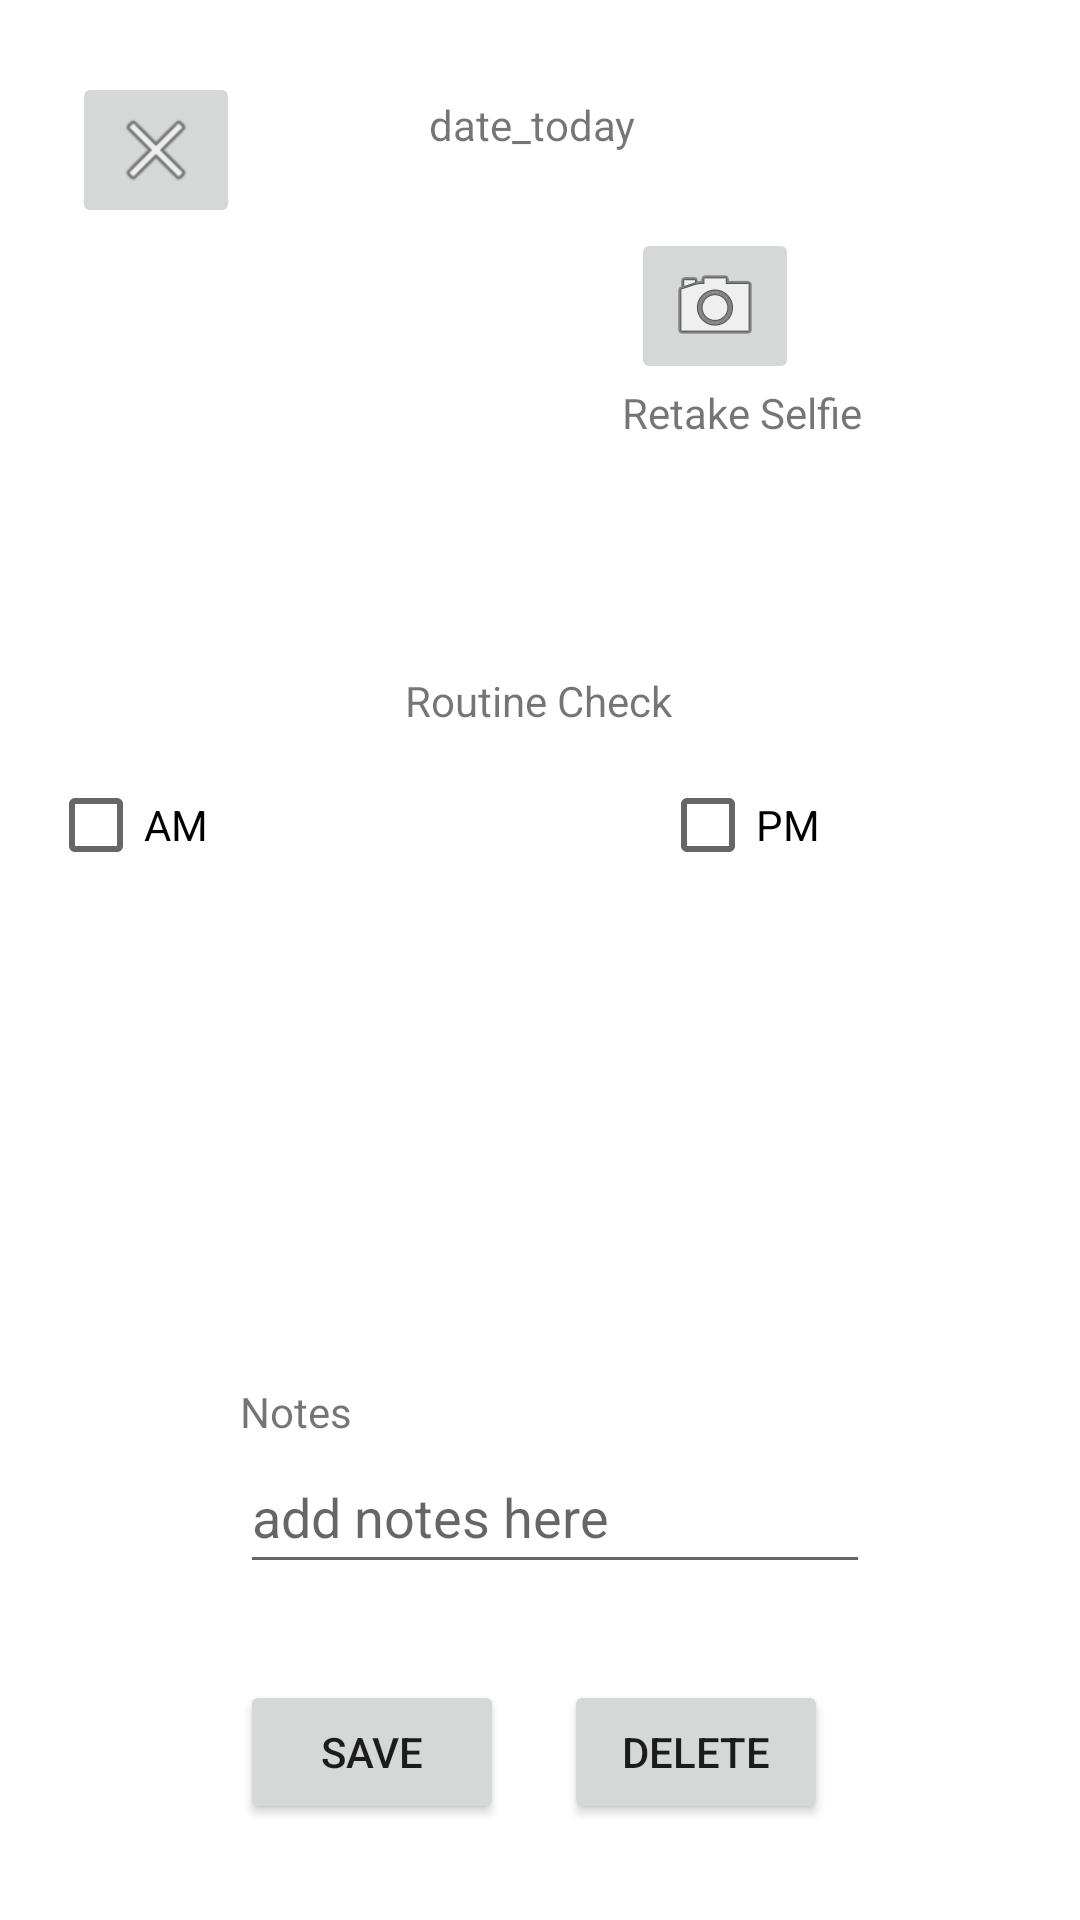

This screen was rendered from an Android layout file. Write that file and the resources it references.
<!-- AndroidManifest.xml: application theme Theme.Skinly -->
<!-- res/layout/activity_edit_daily_screen.xml -->
<?xml version="1.0" encoding="utf-8"?>
<androidx.constraintlayout.widget.ConstraintLayout xmlns:android="http://schemas.android.com/apk/res/android"
    xmlns:app="http://schemas.android.com/apk/res-auto"
    xmlns:tools="http://schemas.android.com/tools"
    android:layout_width="match_parent"
    android:layout_height="match_parent"
    tools:context=".EditDailyScreen">

    <TextView
        android:id="@+id/date_today_edit"
        android:layout_width="wrap_content"
        android:layout_height="wrap_content"
        android:layout_marginTop="32dp"
        android:text="date_today"
        app:layout_constraintEnd_toEndOf="parent"
        app:layout_constraintHorizontal_bias="0.491"
        app:layout_constraintStart_toStartOf="parent"
        app:layout_constraintTop_toTopOf="parent" />

    <ImageView
        android:id="@+id/dailypic_edit"
        android:layout_width="wrap_content"
        android:layout_height="wrap_content"
        android:layout_marginTop="16dp"
        android:src="@drawable/ic_launcher_background"
        app:layout_constraintEnd_toEndOf="parent"
        app:layout_constraintHorizontal_bias="0.498"
        app:layout_constraintStart_toStartOf="parent"
        app:layout_constraintTop_toBottomOf="@+id/date_today_edit" />

    <ImageButton
        android:id="@+id/capture_edit"
        android:layout_width="wrap_content"
        android:layout_height="wrap_content"
        android:layout_marginStart="31dp"
        android:layout_marginLeft="31dp"
        android:layout_marginTop="76dp"
        app:layout_constraintStart_toEndOf="@+id/dailypic_edit"
        app:layout_constraintTop_toTopOf="parent"
        app:srcCompat="@android:drawable/ic_menu_camera"
        tools:ignore="SpeakableTextPresentCheck" />

    <TextView
        android:id="@+id/selfielabel"
        android:layout_width="wrap_content"
        android:layout_height="wrap_content"
        android:layout_marginStart="28dp"
        android:layout_marginLeft="28dp"
        android:text="Retake Selfie"
        app:layout_constraintStart_toEndOf="@+id/dailypic_edit"
        app:layout_constraintTop_toBottomOf="@+id/capture_edit" />

    <CheckBox
        android:id="@+id/amchecked_edit"
        android:layout_width="wrap_content"
        android:layout_height="wrap_content"
        android:layout_marginStart="16dp"
        android:layout_marginLeft="16dp"
        android:layout_marginTop="8dp"
        android:text="AM"
        app:layout_constraintStart_toStartOf="parent"
        app:layout_constraintTop_toBottomOf="@+id/routine_edit" />

    <CheckBox
        android:id="@+id/pmchecked_edit"
        android:layout_width="wrap_content"
        android:layout_height="wrap_content"
        android:layout_marginStart="220dp"
        android:layout_marginLeft="220dp"
        android:layout_marginTop="8dp"
        android:text="PM"
        app:layout_constraintStart_toStartOf="parent"
        app:layout_constraintTop_toBottomOf="@+id/routine_edit" />

    <androidx.recyclerview.widget.RecyclerView
        android:id="@+id/amproducts_edit"
        android:layout_width="173dp"
        android:layout_height="240dp"
        android:layout_marginStart="16dp"
        android:layout_marginLeft="16dp"
        app:layout_constraintStart_toStartOf="parent"
        app:layout_constraintTop_toBottomOf="@+id/amchecked_edit" />

    <androidx.recyclerview.widget.RecyclerView
        android:id="@+id/pmproducts_edit"
        android:layout_width="174dp"
        android:layout_height="239dp"
        android:layout_marginStart="220dp"
        android:layout_marginLeft="220dp"
        app:layout_constraintStart_toStartOf="parent"
        app:layout_constraintTop_toBottomOf="@+id/pmchecked_edit" />

    <TextView
        android:id="@+id/notes_edit"
        android:layout_width="wrap_content"
        android:layout_height="wrap_content"
        android:layout_marginStart="80dp"
        android:layout_marginLeft="80dp"
        android:layout_marginBottom="160dp"
        android:text="Notes"
        app:layout_constraintBottom_toBottomOf="parent"
        app:layout_constraintStart_toStartOf="parent" />

    <EditText
        android:id="@+id/note_editdailyscreen"
        android:layout_width="wrap_content"
        android:layout_height="wrap_content"
        android:ems="10"
        android:hint="add notes here"
        android:inputType="textPersonName"
        android:minHeight="48dp"
        app:layout_constraintStart_toStartOf="@+id/notes_edit"
        app:layout_constraintTop_toBottomOf="@+id/notes_edit" />

    <Button
        android:id="@+id/save_editdailyscreen"
        android:layout_width="wrap_content"
        android:layout_height="wrap_content"
        android:layout_marginStart="80dp"
        android:layout_marginLeft="80dp"
        android:layout_marginBottom="32dp"
        android:text="save"
        app:layout_constraintBottom_toBottomOf="parent"
        app:layout_constraintStart_toStartOf="parent" />

    <ImageButton
        android:id="@+id/cancel_editdailyscreen"
        android:layout_width="wrap_content"
        android:layout_height="wrap_content"
        android:layout_marginStart="24dp"
        android:layout_marginLeft="24dp"
        android:layout_marginTop="24dp"
        android:src="@android:drawable/ic_menu_close_clear_cancel"
        app:layout_constraintStart_toStartOf="parent"
        app:layout_constraintTop_toTopOf="parent" />

    <TextView
        android:id="@+id/routine_edit"
        android:layout_width="wrap_content"
        android:layout_height="wrap_content"
        android:layout_marginTop="224dp"
        android:text="Routine Check"
        app:layout_constraintEnd_toEndOf="parent"
        app:layout_constraintHorizontal_bias="0.498"
        app:layout_constraintStart_toStartOf="parent"
        app:layout_constraintTop_toTopOf="parent" />

    <Button
        android:id="@+id/delete_editdaily"
        android:layout_width="wrap_content"
        android:layout_height="wrap_content"
        android:layout_marginEnd="84dp"
        android:layout_marginRight="84dp"
        android:layout_marginBottom="32dp"
        android:text="delete"
        app:layout_constraintBottom_toBottomOf="parent"
        app:layout_constraintEnd_toEndOf="parent" />

</androidx.constraintlayout.widget.ConstraintLayout>
<!-- resources referenced by this layout -->
<resources>
  <style name="Theme.Skinly" parent="Theme.MaterialComponents.DayNight.DarkActionBar">
          
          <item name="colorPrimary">@color/purple_500</item>
          <item name="colorPrimaryVariant">@color/purple_700</item>
          <item name="colorOnPrimary">@color/white</item>
          
          <item name="colorSecondary">@color/teal_200</item>
          <item name="colorSecondaryVariant">@color/teal_700</item>
          <item name="colorOnSecondary">@color/black</item>
          
          <item name="android:statusBarColor" tools:targetApi="l">?attr/colorPrimaryVariant</item>
          
      </style>
  <!-- not gathered from this repository: default colours our renderer supplied (Android Studio template values) -->
  <color name="purple_500">#FF6200EE</color>
  <color name="purple_700">#FF3700B3</color>
  <color name="teal_200">#FF03DAC5</color>
  <color name="teal_700">#FF018786</color>
  <color name="black">#FF000000</color>
  <color name="white">#FFFFFFFF</color>
</resources>
